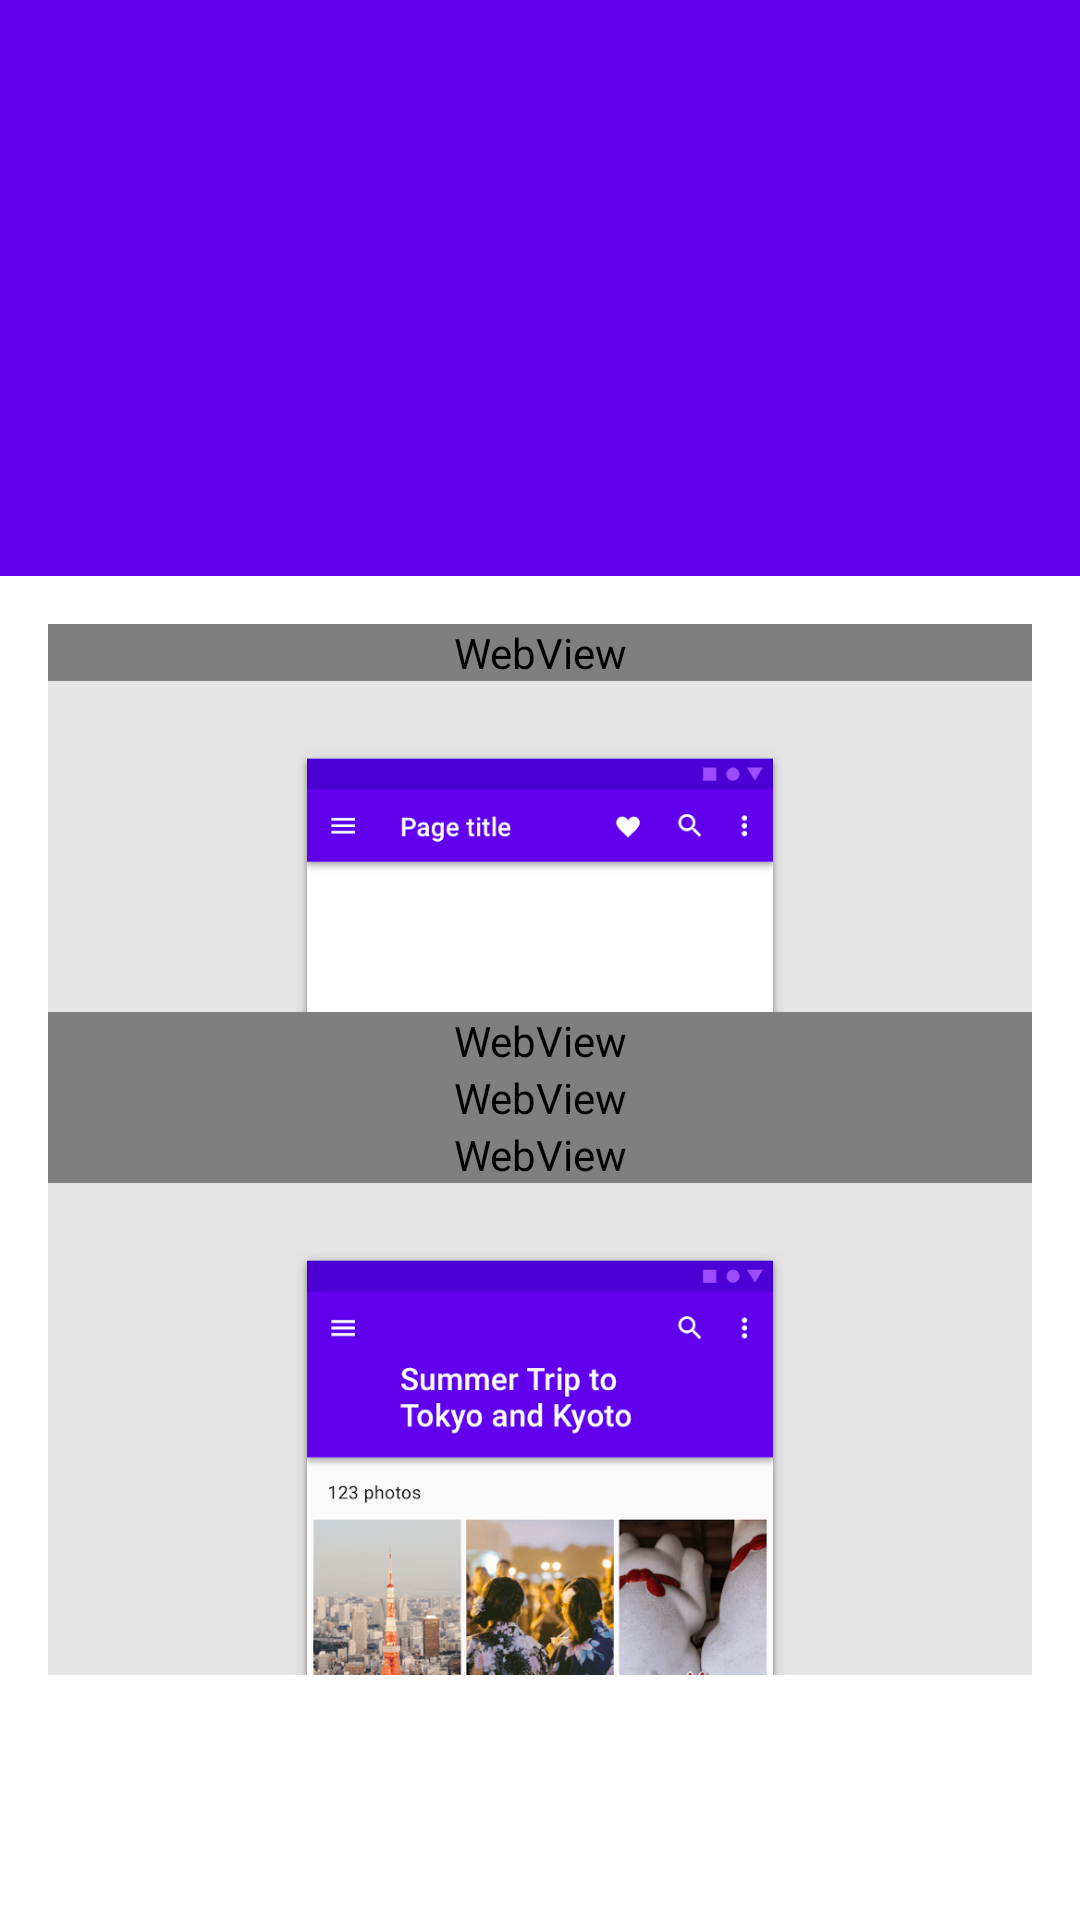

Write the Android layout XML for this screen, with the resource values it uses.
<!-- AndroidManifest.xml: application theme AppTheme -->
<!-- res/layout/activity_app_bar_top.xml -->
<?xml version="1.0" encoding="utf-8"?>
<androidx.coordinatorlayout.widget.CoordinatorLayout
    xmlns:android="http://schemas.android.com/apk/res/android"
    xmlns:app="http://schemas.android.com/apk/res-auto"
    android:id="@+id/coordinator"
    android:layout_width="match_parent"
    android:layout_height="match_parent"
    android:fitsSystemWindows="true">

    <include
        android:id="@+id/app_bar_container"
        layout="@layout/app_bar_demo" />

    <androidx.core.widget.NestedScrollView
        android:id="@+id/scroll_view"
        android:layout_width="match_parent"
        android:layout_height="wrap_content"
        app:layout_behavior="com.google.android.material.appbar.AppBarLayout$ScrollingViewBehavior">

        <LinearLayout
            android:layout_width="match_parent"
            android:layout_height="match_parent"
            android:layout_marginStart="@dimen/margin_medium"
            android:layout_marginEnd="@dimen/margin_medium"
            android:layout_marginTop="@dimen/margin_medium"
            android:orientation="vertical">

            <WebView
                android:id="@+id/web_view_span_title"
                android:layout_width="match_parent"
                android:layout_height="wrap_content"
                android:scrollbars="none"/>

            <ImageView
                android:id="@+id/imageView2"
                android:layout_width="match_parent"
                android:layout_height="wrap_content"
                android:adjustViewBounds="true"
                android:contentDescription="@string/app_bar_top_image_descriptor_title"
                app:srcCompat="@drawable/sample_app_bar_top_title" />

            <WebView
                android:id="@+id/web_view_span_usage"
                android:layout_width="match_parent"
                android:layout_height="wrap_content"
                android:scrollbars="none"/>

            <WebView
                android:id="@+id/web_view_span_anatomy"
                android:layout_width="match_parent"
                android:layout_height="wrap_content"
                android:scrollbars="none"/>

            <WebView
                android:id="@+id/web_view_span_behavior"
                android:layout_width="match_parent"
                android:layout_height="wrap_content"
                android:scrollbars="none"/>

            <ImageView
                android:id="@+id/imageView4"
                android:layout_width="match_parent"
                android:layout_height="wrap_content"
                android:adjustViewBounds="true"
                android:contentDescription="@string/app_bar_top_image_descriptor_behavior"
                app:srcCompat="@drawable/sample_app_bar_top_behavior"
                android:layout_marginBottom="@dimen/margin_large"/>

        </LinearLayout>

    </androidx.core.widget.NestedScrollView>

</androidx.coordinatorlayout.widget.CoordinatorLayout>
<!-- res/layout/app_bar_demo.xml (included above) -->
<?xml version="1.0" encoding="utf-8"?>
<com.google.android.material.appbar.AppBarLayout
    xmlns:android="http://schemas.android.com/apk/res/android"
    xmlns:app="http://schemas.android.com/apk/res-auto"
    android:id="@+id/app_bar"
    android:layout_width="match_parent"
    android:layout_height="@dimen/banner_height"
    android:fitsSystemWindows="true"
    app:liftOnScroll="true">

    <com.google.android.material.appbar.CollapsingToolbarLayout
        android:layout_width="match_parent"
        android:layout_height="match_parent"
        android:fitsSystemWindows="true"
        app:expandedTitleTextAppearance="@style/TextAppearance.App.CollapsingToolbar.Expanded"
        app:collapsedTitleTextAppearance="@style/TextAppearance.App.CollapsingToolbar.Collapsed"
        app:layout_scrollFlags="scroll|exitUntilCollapsed|snap"
        app:contentScrim="?attr/colorPrimary"
        app:statusBarScrim="?attr/colorPrimaryVariant">

        <ImageView
            android:id="@+id/image_view_banner"
            android:layout_width="match_parent"
            android:layout_height="match_parent"
            android:scaleType="centerCrop"
            android:fitsSystemWindows="true"
            android:contentDescription="@string/banner_description" />

        <com.google.android.material.appbar.MaterialToolbar
            android:id="@+id/toolbar"
            style="@style/Widget.MaterialComponents.Toolbar.Primary"
            android:layout_width="match_parent"
            android:layout_height="?attr/actionBarSize"
            android:background="@android:color/transparent"
            android:elevation="0dp"
            android:theme="@style/ThemeOverlay.MaterialComponents.Dark.ActionBar"
            app:popupTheme="@style/ThemeOverlay.MaterialComponents.Light"
            app:layout_collapseMode="pin"/>

    </com.google.android.material.appbar.CollapsingToolbarLayout>

</com.google.android.material.appbar.AppBarLayout>
<!-- resources referenced by this layout -->
<resources>
  <dimen name="banner_height">192dp</dimen>
  <dimen name="margin_large">64dp</dimen>
  <dimen name="margin_medium">16dp</dimen>
  <!-- drawable sample_app_bar_top_behavior: png bitmap (drawable, 52750 bytes) -->
  <!-- drawable sample_app_bar_top_title: png bitmap (drawable, 4978 bytes) -->
  <string name="app_bar_top_image_descriptor_behavior">
  		Verhalten
  	</string>
  <string name="app_bar_top_image_descriptor_title">
  		Titel
  	</string>
  <string name="banner_description">Material Component Banner</string>
  <style name="TextAppearance.App.CollapsingToolbar.Collapsed" parent="TextAppearance.MaterialComponents.Headline6">
          <item name="android:textColor">?attr/colorOnPrimary</item>
      </style>
  <style name="TextAppearance.App.CollapsingToolbar.Expanded" parent="TextAppearance.MaterialComponents.Headline5">
          <item name="android:textColor">@android:color/transparent</item>
          <item name="android:textSize">0sp</item>
  
  
      </style>
  <style name="AppTheme" parent="Theme.MaterialComponents.Light.NoActionBar">
          
          <item name="android:windowTranslucentStatus">true</item>
          
          <item name="colorPrimary">@color/colorPrimary</item>
          <item name="colorPrimaryDark">@color/colorPrimaryDark</item>
          <item name="colorAccent">@color/colorAccent</item>
      </style>
  <color name="colorPrimary">#6200EE</color>
  <color name="colorPrimaryDark">#3700B3</color>
  <color name="colorAccent">#03DAC5</color>
</resources>
